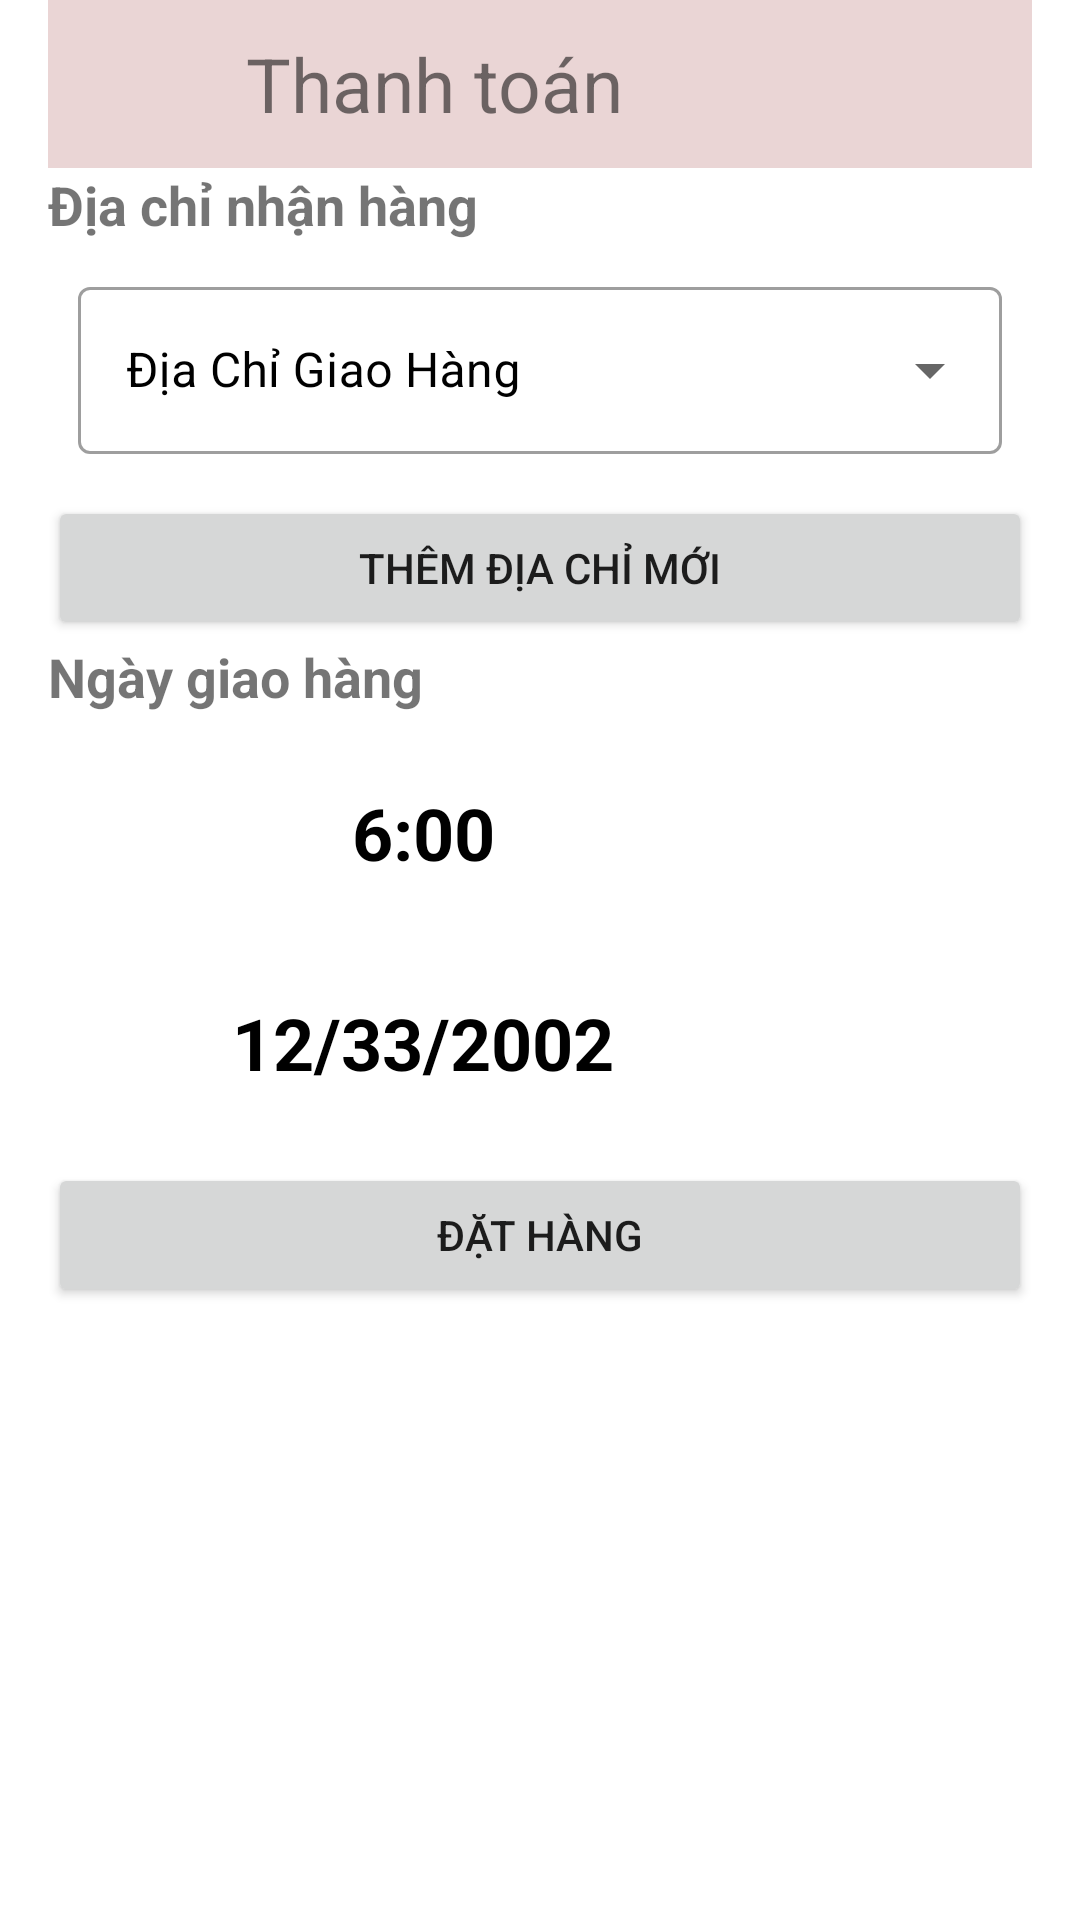

Produce the Android XML layout that renders to this screen, including the resource entries it uses.
<!-- AndroidManifest.xml: application theme Theme.DoAnBanHoa -->
<!-- res/layout/activity_thanh_toan.xml -->
<?xml version="1.0" encoding="utf-8"?>
<LinearLayout xmlns:android="http://schemas.android.com/apk/res/android"
    android:layout_width="match_parent"
    android:layout_height="match_parent"
    android:orientation="vertical"
    android:paddingHorizontal="16dp"
    xmlns:app="http://schemas.android.com/apk/res-auto">
    <LinearLayout
        android:layout_width="match_parent"
        android:layout_height="wrap_content"
        android:orientation="vertical"
        >
        
        <androidx.appcompat.widget.Toolbar
            android:layout_width="match_parent"
            android:layout_height="wrap_content"
            android:background="#EAD5D5">
            <LinearLayout
                android:layout_width="match_parent"
                android:layout_height="wrap_content"
                android:orientation="horizontal">
                <ImageButton
                    android:id="@+id/btnBack"
                    android:layout_width="30dp"
                    android:layout_height="30dp"
                    android:background="@drawable/arrow"
                    android:layout_gravity="center"/>
                <TextView
                    android:layout_width="200dp"
                    android:layout_height="wrap_content"
                    android:text="Thanh toán"
                    android:textSize="25dp"
                    android:layout_gravity="center"
                    android:layout_marginLeft="20dp" />
            </LinearLayout>
        </androidx.appcompat.widget.Toolbar>
        
        <LinearLayout
            android:layout_width="match_parent"
            android:layout_height="wrap_content"
            android:orientation="vertical">
            <TextView
                android:layout_width="match_parent"
                android:layout_height="match_parent"
                android:text="Địa chỉ nhận hàng"
                android:textSize="18dp"
                android:textStyle="bold"/>
            <com.google.android.material.textfield.TextInputLayout
                style="@style/Widget.MaterialComponents.TextInputLayout.OutlinedBox.ExposedDropdownMenu"
                android:layout_width="match_parent"
                android:layout_height="65dp"
                android:layout_margin="10dp"
                android:hint="Địa Chỉ Giao Hàng"
                android:textColorHint="@color/black">

                <AutoCompleteTextView
                    android:id="@+id/listdiachi"
                    android:layout_width="match_parent"
                    android:layout_height="wrap_content"
                    android:inputType="none"

                    />
            </com.google.android.material.textfield.TextInputLayout>

            <Button
                android:id="@+id/themdiachi"
                android:layout_width="match_parent"
                android:layout_height="wrap_content"
                android:text="Thêm Địa Chỉ Mới" />

            <TextView
                android:layout_width="match_parent"
                android:layout_height="match_parent"
                android:text="Ngày giao hàng"
                android:textSize="18dp"
                android:textStyle="bold"/>
        </LinearLayout>
        

        <LinearLayout
            android:layout_width="match_parent"
            android:layout_height="wrap_content"
            android:layout_marginTop="10dp"
            android:orientation="horizontal">
            <TextView
                android:layout_width="250dp"
                android:layout_height="60dp"
                android:id="@+id/txtTime"
                android:text="6:00"
                android:textColor="@color/black"
                android:textStyle="bold"
                android:textSize="24sp"
                android:gravity="center"
                android:textAlignment="center"
                android:layout_gravity="center"/>
            <ImageButton
                android:layout_width="60dp"
                android:layout_height="60dp"
                android:id="@+id/btnTime"
                android:background="@drawable/calendar"
                android:layout_marginLeft="10dp"/>
        </LinearLayout>
        <LinearLayout
            android:layout_width="match_parent"
            android:layout_height="wrap_content"
            android:layout_marginTop="10dp"
            android:orientation="horizontal">

            <TextView
                android:layout_width="250dp"
                android:layout_height="60dp"
                android:id="@+id/txtDay"
                android:textAlignment="center"
                android:textColor="@color/black"
                android:textStyle="bold"
                android:textSize="24sp"
                android:text="12/33/2002"
                android:gravity="center"
                android:layout_gravity="center"/>
            <ImageButton
                android:layout_width="60dp"
                android:layout_height="60dp"
                android:id="@+id/btnDay"
                android:background="@drawable/calendar"
                android:layout_marginLeft="10dp"/>
        </LinearLayout>

        <GridView
            android:id="@+id/gridItem"
            android:layout_width="match_parent"
            android:layout_height="match_parent"
            android:layout_marginTop="10dp" />

        <Button
            android:id="@+id/btnYes"
            android:layout_width="match_parent"
            android:layout_height="wrap_content"
            android:text="Đặt hàng" />
    </LinearLayout>


    
</LinearLayout>
<!-- resources referenced by this layout -->
<resources>
  <color name="black">#FF000000</color>
  <color name="white">#FFFFFFFF</color>
  <style name="navTextInactive">
          <item name="android:textSize">25sp</item>
          <item name="android:layout_gravity">center</item>
      </style>
  <style name="Theme.DoAnBanHoa" parent="Theme.MaterialComponents.DayNight.NoActionBar">
          
          <item name="colorPrimary">@color/pink_2</item>
          <item name="colorPrimaryVariant">@color/purple_700</item>
          <item name="colorOnPrimary">@color/white</item>
          
          <item name="colorSecondary">@color/teal_200</item>
          <item name="colorSecondaryVariant">@color/teal_700</item>
          <item name="colorOnSecondary">@color/black</item>
          
          <item name="android:statusBarColor">?attr/colorPrimaryVariant</item>
          
      </style>
  <color name="pink_2">#EAAFAF</color>
  <color name="purple_700">#FF3700B3</color>
  <color name="teal_200">#FF03DAC5</color>
  <color name="teal_700">#FF018786</color>
</resources>
